Run: headless pygame with SDL's dummy video driver; simulated clock (each Clock.tick advances the game by its frame time, no real sleeping); random seed 0; keys injected as events and as key.get_pressed() state; no mouse input.
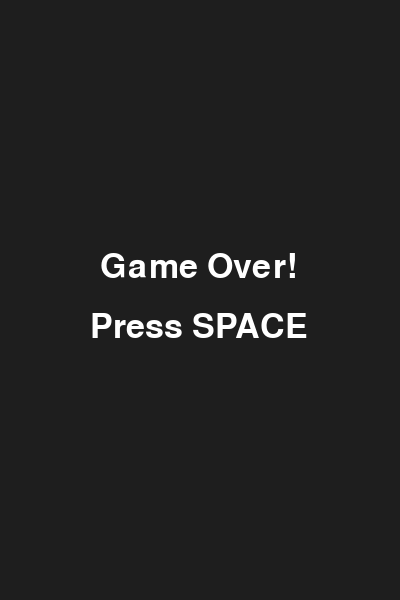
Frame 1 of 4 · flips 1–60 · no input
Frame 2 of 4 · flips 61–180 · tapped SPACE, RETURN · held RIGHT (→), D · screen unchanged from frame 1, image omitted
Frame 3 of 4 · flips 181–300 · held DOWN (↓), S · screen unchanged from frame 2, image omitted
Frame 4 of 4 · flips 301–420 · held LEFT (←), A, UP (↑), W · screen unchanged from frame 3, image omitted

The pygame program that drew these frames:

import pygame
import sys
import random

pygame.init()

# 화면 크기
WIDTH, HEIGHT = 400, 600
screen = pygame.display.set_mode((WIDTH, HEIGHT))
pygame.display.set_caption("Flappy Bird")

clock = pygame.time.Clock()

# 색
WHITE = (255, 255, 255)
BIRD_COLOR = (255, 255, 0)
PIPE_COLOR = (0, 200, 0)
BG_COLOR = (30, 30, 30)

# 새 설정
bird = pygame.Rect(50, HEIGHT//2, 30, 30)
bird_movement = 0
gravity = 0.35

# 게임 상태
game_active = True

# 파이프 설정
pipe_width = 60
pipe_gap = 150
pipe_speed = 3
pipes = []

# 점수
score = 0
passed_pipes = set()  # 점수를 중복으로 주지 않기 위해

font = pygame.font.SysFont(None, 50)

# 파이프 생성 함수
def create_pipe():
    # 파이프의 가운데 높이
    center = random.randint(200, 450)

    top_pipe = pygame.Rect(WIDTH, center - pipe_gap - 400, pipe_width, 400)
    bottom_pipe = pygame.Rect(WIDTH, center, pipe_width, 400)
    return top_pipe, bottom_pipe

# 초기 파이프
pipes.extend(create_pipe())

# 게임 루프
while True:
    for event in pygame.event.get():
        if event.type == pygame.QUIT:
            pygame.quit()
            sys.exit()

        # 점프
        if event.type == pygame.KEYDOWN:
            if event.key == pygame.K_SPACE and game_active:
                bird_movement = -6

            # 게임 오버 → 재시작
            if event.key == pygame.K_SPACE and not game_active:
                bird.x = 50
                bird.y = HEIGHT//2
                bird_movement = 0
                pipes.clear()
                pipes.extend(create_pipe())
                score = 0
                passed_pipes.clear()
                game_active = True

    screen.fill(BG_COLOR)

    if game_active:
        # --- 새 움직임 ---
        bird_movement += gravity
        bird.y += bird_movement

        # --- 새 그리기 ---
        pygame.draw.rect(screen, BIRD_COLOR, bird)

        # --- 파이프 생성 ---
        if pipes[-1].x < 150:  # 마지막 파이프가 어느 정도 왼쪽으로 오면 새 파이프 생성
            pipes.extend(create_pipe())

        # --- 파이프 움직임 & 그리기 ---
        for pipe in list(pipes):
            pipe.x -= pipe_speed
            pygame.draw.rect(screen, PIPE_COLOR, pipe)

            # 화면 밖 제거
            if pipe.x < -100:
                pipes.remove(pipe)

        # --- 충돌 판정 ---
        for pipe in pipes:
            if bird.colliderect(pipe):
                game_active = False

        # 바닥이나 천장 충돌
        if bird.top <= 0 or bird.bottom >= HEIGHT:
            game_active = False

        # --- 점수 계산 ---
        for i in range(0, len(pipes), 2):  # 파이프는 2개씩이므로 2단위로 점검
            pipe_pair_x = pipes[i].centerx
            if pipe_pair_x < bird.centerx and i not in passed_pipes:
                score += 1
                passed_pipes.add(i)

        # 점수 표시
        score_text = font.render(str(score), True, WHITE)
        screen.blit(score_text, (WIDTH//2 - 10, 20))

    else:
        # Game Over 화면
        game_over_text = font.render("Game Over!", True, WHITE)
        restart_text = font.render("Press SPACE", True, WHITE)

        screen.blit(game_over_text, (WIDTH//2 - 100, HEIGHT//2 - 50))
        screen.blit(restart_text, (WIDTH//2 - 110, HEIGHT//2 + 10))

    pygame.display.update()
    clock.tick(60)
